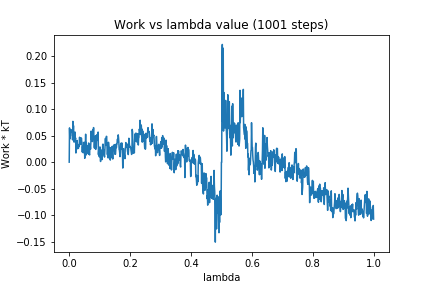

The table this chart was drawn from, first rows:
0, 0.0
1, 0.06475
2, 0.04386
3, 0.05148
4, 0.04952
5, 0.06034
6, 0.0614
7, 0.06117
8, 0.05846
9, 0.05758
10, 0.05834
11, 0.04214
12, 0.07712
13, 0.05731
14, 0.06897
15, 0.05546
16, 0.0379
17, 0.05316
18, 0.03992
19, 0.05698
20, 0.04403
21, 0.04573
22, 0.01733
23, 0.02181
24, 0.02934
25, 0.02478
26, 0.04103
27, 0.03323
28, 0.03336
29, 0.03146
30, 0.02594
31, 0.02806
32, 0.0326
33, 0.03043
34, 0.04711
35, 0.03308
36, 0.04192
37, 0.04624
38, 0.03774
39, 0.03428
40, 0.04549
41, 0.03828
42, 0.03765
43, 0.01904
44, 0.02963
45, 0.02151
46, 0.01773
47, 0.02043
48, 0.03136
49, 0.03778
50, 0.02905
51, 0.00729
52, 0.03116
53, 0.03328
54, 0.05283
55, 0.0134
56, 0.03723
57, 0.02817
58, 0.03146
59, 0.02702
60, 0.02968
... 940 more rows
